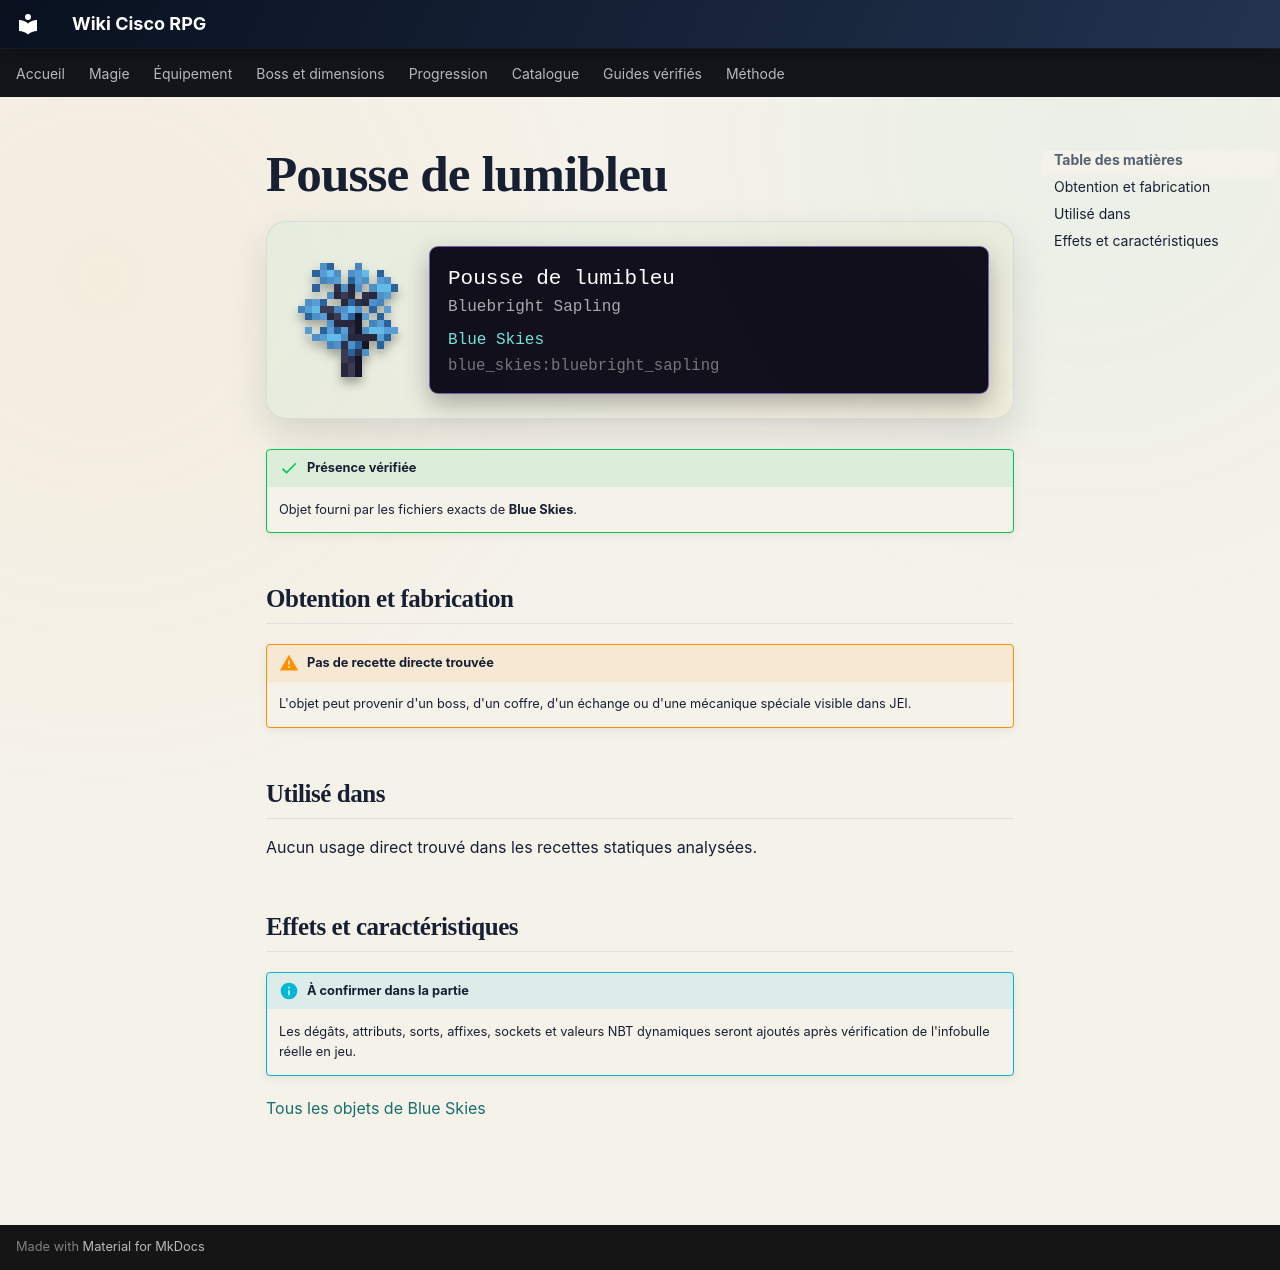

repository: Kloups-Dev/wiki-cisco-rpg · page: catalogue/objets/blue_skies/bluebright_sapling/index.html · generator: mkdocs

# Pousse de lumibleu

<div class="mc-item-showcase">
<img class="mc-item-icon" src="../../../../assets/generated/items/blue_skies/bluebright_sapling.png" alt="Pousse de lumibleu">
<div class="mc-tooltip-card">
<div class="mc-tooltip-card__name">Pousse de lumibleu</div>
<div class="mc-tooltip-card__alias">Bluebright Sapling</div>
<div class="mc-tooltip-card__mod">Blue Skies</div>
<div class="mc-tooltip-card__id">blue_skies:bluebright_sapling</div>
</div>
</div>

!!! success "Présence vérifiée"
    Objet fourni par les fichiers exacts de **Blue Skies**.

## Obtention et fabrication

!!! warning "Pas de recette directe trouvée"
    L'objet peut provenir d'un boss, d'un coffre, d'un échange ou d'une mécanique spéciale visible dans JEI.

## Utilisé dans

Aucun usage direct trouvé dans les recettes statiques analysées.

## Effets et caractéristiques

!!! info "À confirmer dans la partie"
    Les dégâts, attributs, sorts, affixes, sockets et valeurs NBT dynamiques seront ajoutés après vérification de l'infobulle réelle en jeu.

[Tous les objets de Blue Skies](../../../contenu/blue-skies.md)
